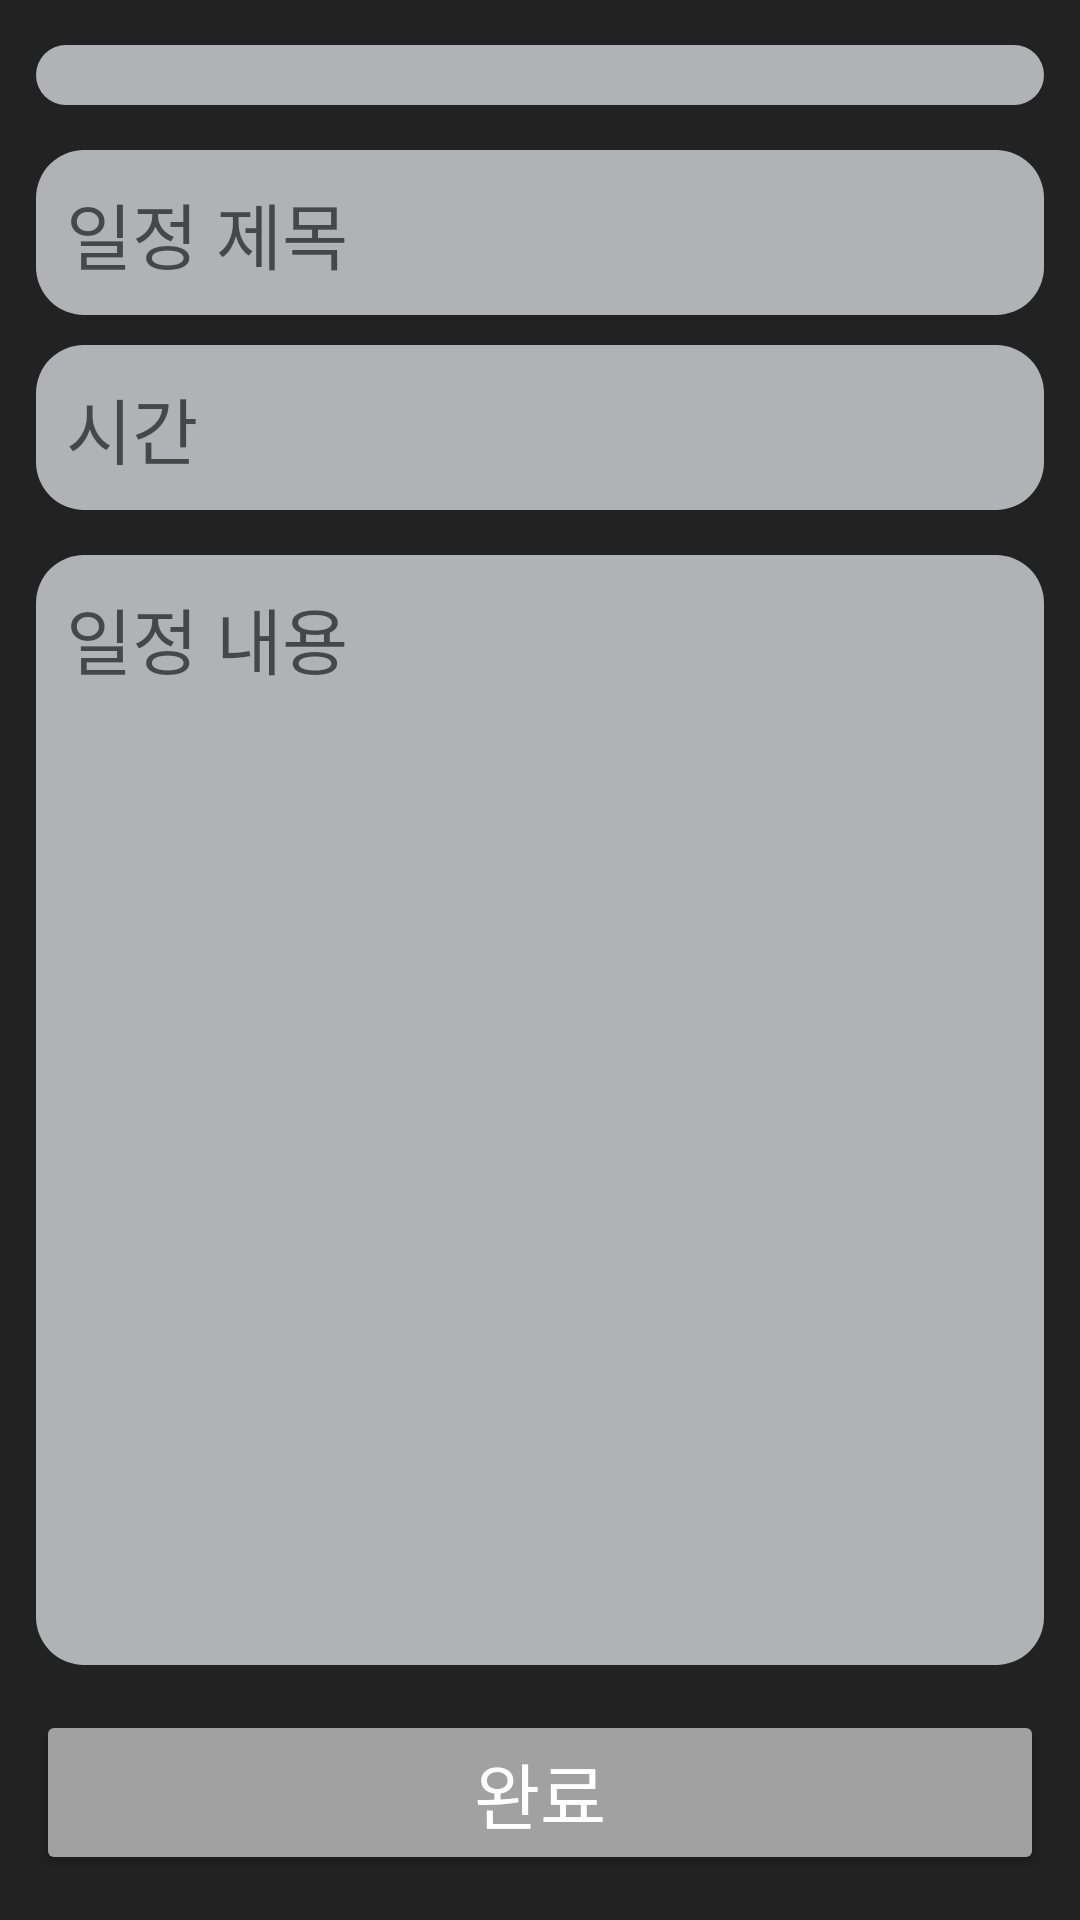

Android layout source for this screen:
<!-- AndroidManifest.xml: application theme Theme.TeamnovaPersonalProjectProjecting -->
<!-- res/layout/activity_calendar_add_schedule.xml -->
<?xml version="1.0" encoding="utf-8"?>
<androidx.constraintlayout.widget.ConstraintLayout xmlns:android="http://schemas.android.com/apk/res/android"
    xmlns:app="http://schemas.android.com/apk/res-auto"
    android:layout_width="match_parent"
    android:layout_height="match_parent"
    android:background="@color/default_app_color_d1">

    <Spinner
        android:id="@+id/project_name_spinner"
        android:layout_width="0dp"
        android:layout_height="wrap_content"
        android:hint="프로젝트 이름"
        android:textSize="24dp"
        android:padding="10dp"
        android:layout_marginTop="15dp"
        android:layout_marginHorizontal="12dp"
        android:background="@drawable/dialog_background"
        android:backgroundTint="@color/default_app_color_bl3"
        app:layout_constraintTop_toTopOf="parent"
        app:layout_constraintStart_toStartOf="parent"
        app:layout_constraintEnd_toEndOf="parent"/>

    <EditText
        android:id="@+id/schedule_name_textview"
        android:layout_width="match_parent"
        android:layout_height="wrap_content"
        android:hint="일정 제목"
        android:textSize="24dp"
        android:padding="10dp"
        android:layout_marginTop="15dp"
        android:layout_marginHorizontal="12dp"
        android:background="@drawable/dialog_background"
        android:backgroundTint="@color/default_app_color_bl3"
        app:layout_constraintTop_toBottomOf="@id/project_name_spinner"
        app:layout_constraintStart_toStartOf="parent"
        app:layout_constraintEnd_toEndOf="parent"/>

    <TextView
        android:id="@+id/time_textview"
        android:layout_width="match_parent"
        android:layout_height="wrap_content"
        android:hint="시간"
        android:textSize="24dp"
        android:padding="10dp"
        android:layout_marginTop="10dp"
        android:layout_marginHorizontal="12dp"
        android:background="@drawable/dialog_background"
        android:backgroundTint="@color/default_app_color_bl3"
        app:layout_constraintTop_toBottomOf="@id/schedule_name_textview"
        app:layout_constraintStart_toStartOf="parent"
        app:layout_constraintEnd_toEndOf="parent"/>

    <EditText
        android:id="@+id/schedule_content_textview"
        android:layout_width="match_parent"
        android:layout_height="0dp"
        android:hint="일정 내용"
        android:textSize="24dp"
        android:padding="10dp"
        android:gravity="top"
        android:layout_marginVertical="15dp"
        android:layout_marginHorizontal="12dp"
        android:background="@drawable/dialog_background"
        android:backgroundTint="@color/default_app_color_bl3"
        app:layout_constraintTop_toBottomOf="@id/time_textview"
        app:layout_constraintBottom_toTopOf="@id/finish_button"
        app:layout_constraintStart_toStartOf="parent"
        app:layout_constraintEnd_toEndOf="parent"/>


    <Button
        android:id="@+id/finish_button"
        android:layout_width="match_parent"
        android:layout_height="wrap_content"
        android:text="완료"
        android:textColor="@color/white"
        android:textSize="24dp"
        android:padding="10dp"
        android:layout_marginBottom="15dp"
        android:layout_marginHorizontal="12dp"
        android:backgroundTint="@color/default_app_color_b2"
        app:layout_constraintBottom_toBottomOf="parent"
        app:layout_constraintStart_toStartOf="parent"
        app:layout_constraintEnd_toEndOf="parent"/>

</androidx.constraintlayout.widget.ConstraintLayout>
<!-- resources referenced by this layout -->
<resources>
  <color name="default_app_color_b2">#A1A1A1</color>
  <color name="default_app_color_bl3">#B0B2B6</color>
  <color name="default_app_color_d1">#222222</color>
  <color name="white">#FFFFFFFF</color>
  <!-- drawable dialog_background (drawable) -->
  <?xml version="1.0" encoding="utf-8"?>
  <shape xmlns:android="http://schemas.android.com/apk/res/android">
      <solid android:color="@color/default_app_color" />
      <corners android:radius="16dp" />
      <padding android:left="16dp" android:right="16dp" android:top="16dp" android:bottom="16dp" />
  </shape>
  <style name="Theme.TeamnovaPersonalProjectProjecting" parent="Theme.MaterialComponents.DayNight.NoActionBar">
          
          <item name="colorPrimary">@color/default_app_color_bl1</item>
          <item name="colorPrimaryVariant">@color/default_app_color_d1</item>
          <item name="colorOnPrimary">@color/white</item>
          
          <item name="colorSecondary">@color/teal_200</item>
          <item name="colorSecondaryVariant">@color/teal_700</item>
          <item name="colorOnSecondary">@color/black</item>
          
          <item name="android:statusBarColor">?attr/colorPrimaryVariant</item>
          
      </style>
  <color name="default_app_color">#E1E1E1</color>
  <color name="default_app_color_bl1">#8A8A8A</color>
  <color name="teal_200">#FF03DAC5</color>
  <color name="teal_700">#FF018786</color>
  <color name="black">#FF000000</color>
</resources>
